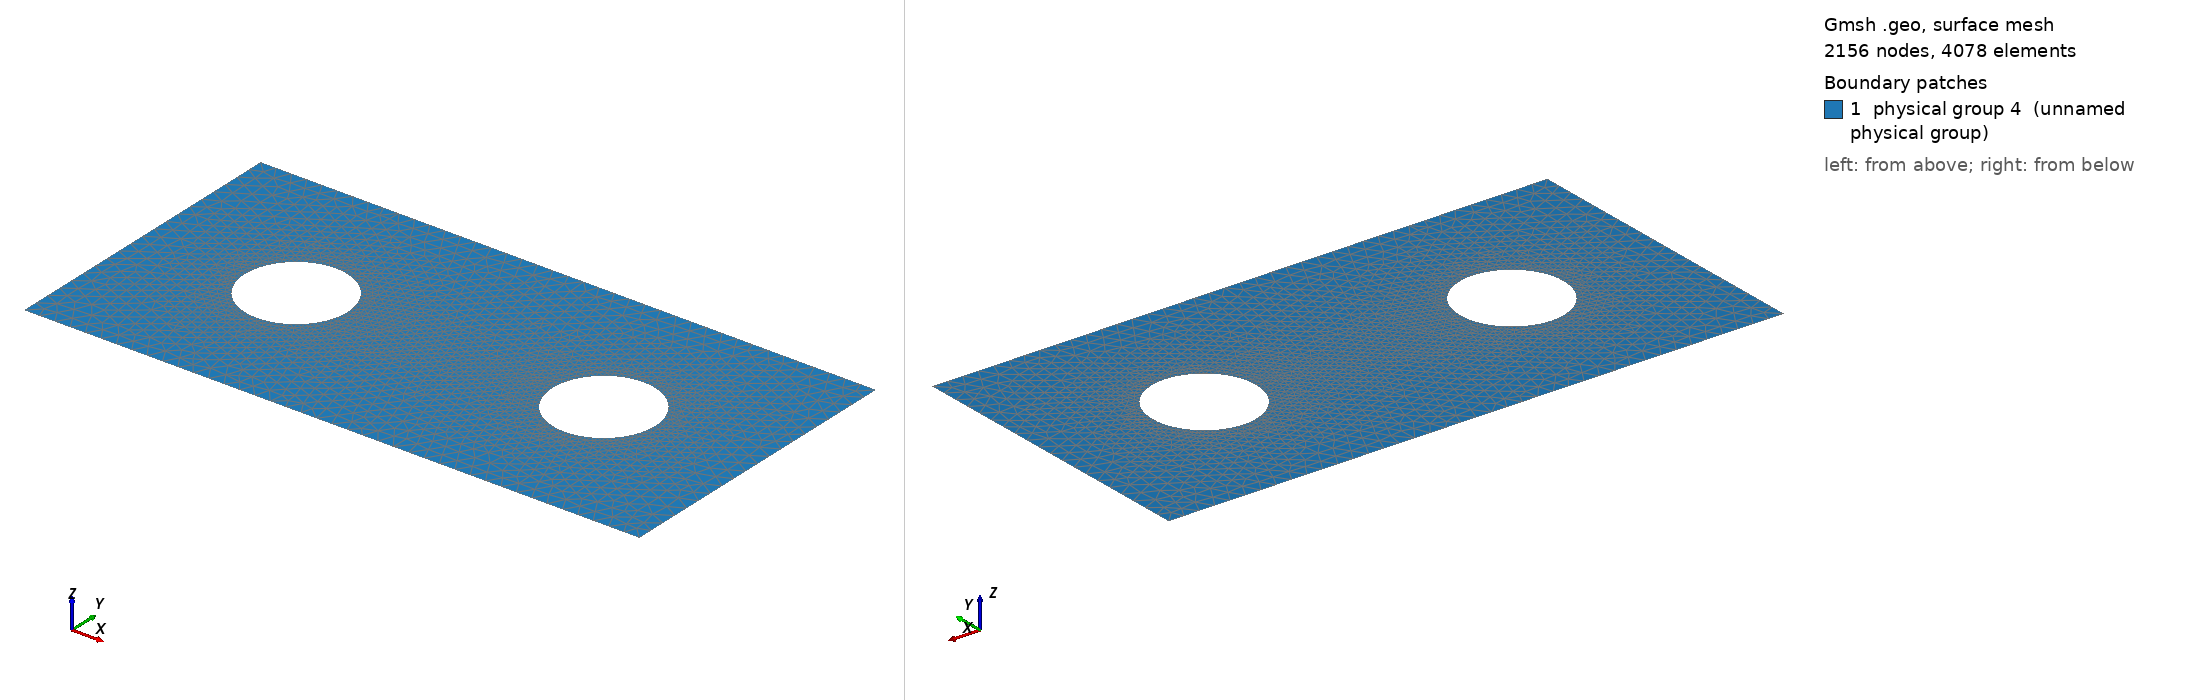

Gmsh geometry script, surface-meshed: 2156 nodes, 4078 surface elements. Boundary patches (legend numbers): 1 physical group 4 (unnamed physical group). Left view from above one corner, right view from below the opposite corner. Legend entries are the model's physical surfaces. The drawing asked Gmsh for element sizes between 1% and 20% of the model's largest extent; the script's own settings can give other sizes.

=== mesh.geo (drawn) ===
sizeo = .3;
a = 6;
b = 3;
Point(1) = {-a, -b, 0, sizeo};
Point(2) = {a, -b, 0, sizeo};
Point(3) = {a, b, 0, sizeo};
Point(4) = {-a, b, 0, sizeo};

r = 1.0;
sizei = 0.1;
Point(5) = {-b, 0, 0, 1};
Point(6) = {-b-r, 0, 0, sizei};
Point(7) = {-b, -r, 0, sizei};
Point(8) = {-b+r, 0, 0, sizei};
Point(9) = {-b, r, 0, sizei};

Point(10) = {b, 0, 0, sizei};
Point(11) = {b-r, 0, 0, sizei};
Point(12) = {b, -r, 0, sizei};
Point(13) = {b+r, 0, 0, sizei};
Point(14) = {b, r, 0, sizei};

Line(1) = {1, 2};
Line(2) = {2, 3};
Line(3) = {3, 4};
Line(4) = {4, 1};


Circle(5) = {7, 5, 6};
Circle(6) = {6, 5, 9};
Circle(7) = {9, 5, 8};
Circle(8) = {8, 5, 7};


Circle(9) = {12, 10, 11};
Circle(10) = {11, 10, 14};
Circle(11) = {14, 10, 13};
Circle(12) = {13, 10, 12};


Physical Line(1) = {4, 1, 2, 3};

Physical Line(2) = {7, 6, 5, 8};

Physical Line(3) = {10, 9, 12, 11};


Line Loop(1) = {8, 5, 6, 7};
Line Loop(2) = {9, 10, 11, 12};
Line Loop(3) = {1, 2, 3, 4};

Plane Surface(1) = {1, 2, 3};

Physical Surface(4) = {1};
